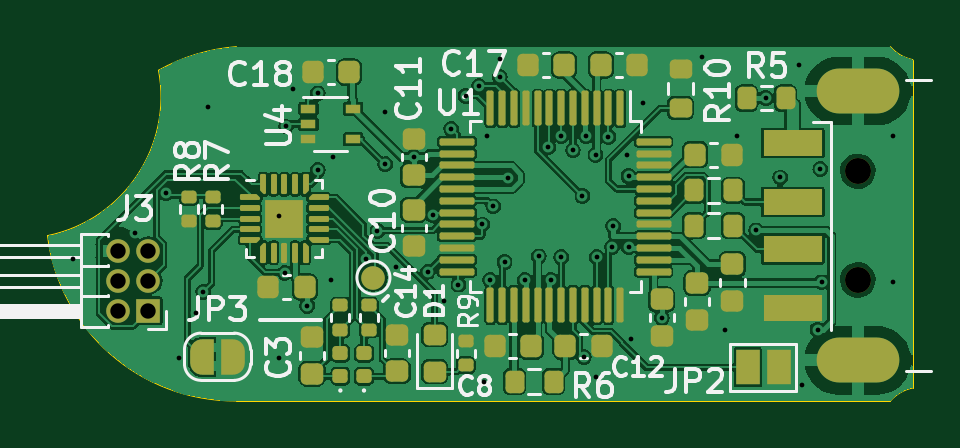
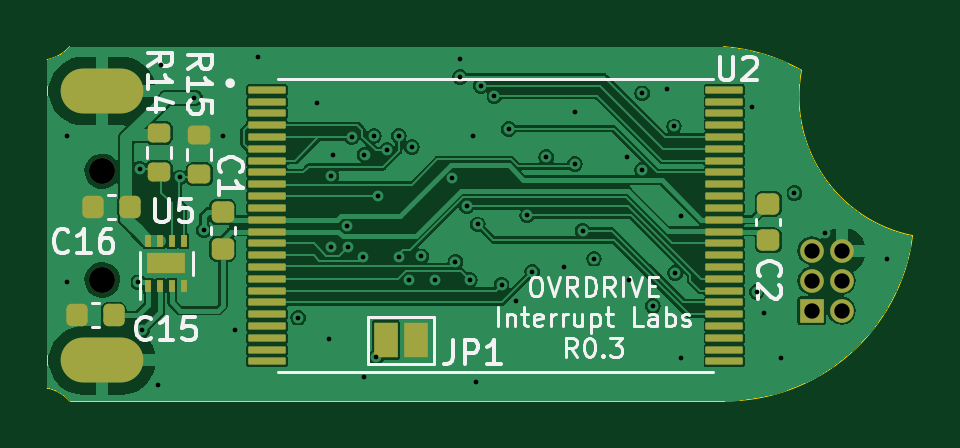
Circuit board: 13 layer files. Board 36.6 x 15.0 mm.
- bottom_copper: ovrdrive-B_Cu.gbr (109677 bytes)
- bottom_mask: ovrdrive-B_Mask.gbr (4072 bytes)
- paste: ovrdrive-B_Paste.gbr (3574 bytes)
- bottom_silk: ovrdrive-B_Silkscreen.gbr (24750 bytes)
- outline: ovrdrive-Edge_Cuts.gbr (1044 bytes)
- top_copper: ovrdrive-F_Cu.gbr (171749 bytes)
- top_mask: ovrdrive-F_Mask.gbr (10923 bytes)
- paste: ovrdrive-F_Paste.gbr (9557 bytes)
- top_silk: ovrdrive-F_Silkscreen.gbr (35800 bytes)
- inner_copper: ovrdrive-In1_Cu.gbr (65319 bytes)
- inner_copper: ovrdrive-In2_Cu.gbr (60347 bytes)
- drill: ovrdrive-NPTH.drl (374 bytes)
- drill: ovrdrive-PTH.drl (1806 bytes)

=== bottom_copper: ovrdrive-B_Cu.gbr (109677 bytes, source omitted) ===
=== bottom_mask: ovrdrive-B_Mask.gbr ===
%TF.GenerationSoftware,KiCad,Pcbnew,7.0.7*%
%TF.CreationDate,2023-12-11T16:01:13+01:00*%
%TF.ProjectId,ovrdrive,6f767264-7269-4766-952e-6b696361645f,rev?*%
%TF.SameCoordinates,Original*%
%TF.FileFunction,Soldermask,Bot*%
%TF.FilePolarity,Negative*%
%FSLAX46Y46*%
G04 Gerber Fmt 4.6, Leading zero omitted, Abs format (unit mm)*
G04 Created by KiCad (PCBNEW 7.0.7) date 2023-12-11 16:01:13*
%MOMM*%
%LPD*%
G01*
G04 APERTURE LIST*
G04 Aperture macros list*
%AMRoundRect*
0 Rectangle with rounded corners*
0 $1 Rounding radius*
0 $2 $3 $4 $5 $6 $7 $8 $9 X,Y pos of 4 corners*
0 Add a 4 corners polygon primitive as box body*
4,1,4,$2,$3,$4,$5,$6,$7,$8,$9,$2,$3,0*
0 Add four circle primitives for the rounded corners*
1,1,$1+$1,$2,$3*
1,1,$1+$1,$4,$5*
1,1,$1+$1,$6,$7*
1,1,$1+$1,$8,$9*
0 Add four rect primitives between the rounded corners*
20,1,$1+$1,$2,$3,$4,$5,0*
20,1,$1+$1,$4,$5,$6,$7,0*
20,1,$1+$1,$6,$7,$8,$9,0*
20,1,$1+$1,$8,$9,$2,$3,0*%
G04 Aperture macros list end*
%ADD10C,1.100000*%
%ADD11O,3.500000X1.900000*%
%ADD12R,1.000000X1.000000*%
%ADD13O,1.000000X1.000000*%
%ADD14RoundRect,0.200000X0.275000X-0.200000X0.275000X0.200000X-0.275000X0.200000X-0.275000X-0.200000X0*%
%ADD15RoundRect,0.225000X-0.250000X0.225000X-0.250000X-0.225000X0.250000X-0.225000X0.250000X0.225000X0*%
%ADD16R,1.000000X1.500000*%
%ADD17RoundRect,0.200000X-0.275000X0.200000X-0.275000X-0.200000X0.275000X-0.200000X0.275000X0.200000X0*%
%ADD18RoundRect,0.011200X0.768800X0.128800X-0.768800X0.128800X-0.768800X-0.128800X0.768800X-0.128800X0*%
%ADD19RoundRect,0.225000X-0.225000X-0.250000X0.225000X-0.250000X0.225000X0.250000X-0.225000X0.250000X0*%
%ADD20R,0.250000X0.500000*%
%ADD21R,1.600000X0.900000*%
G04 APERTURE END LIST*
D10*
%TO.C,J1*%
X142100000Y-101900000D03*
X142100000Y-106500000D03*
D11*
X142100000Y-98500000D03*
X142100000Y-109900000D03*
%TD*%
D12*
%TO.C,J3*%
X112070000Y-107800000D03*
D13*
X110800000Y-107800000D03*
X112070000Y-106530000D03*
X110800000Y-106530000D03*
X112070000Y-105260000D03*
X110800000Y-105260000D03*
%TD*%
D14*
%TO.C,R14*%
X139700000Y-101925000D03*
X139700000Y-100275000D03*
%TD*%
D15*
%TO.C,C2*%
X113900000Y-103275000D03*
X113900000Y-104825000D03*
%TD*%
D16*
%TO.C,JP1*%
X128800000Y-109050000D03*
X130100000Y-109050000D03*
%TD*%
D17*
%TO.C,R15*%
X138000000Y-100375000D03*
X138000000Y-102025000D03*
%TD*%
D15*
%TO.C,C1*%
X137000000Y-103625000D03*
X137000000Y-105175000D03*
%TD*%
D18*
%TO.C,U2*%
X135127500Y-98450000D03*
X135127500Y-98950000D03*
X135127500Y-99450000D03*
X135127500Y-99950000D03*
X135127500Y-100450000D03*
X135127500Y-100950000D03*
X135127500Y-101450000D03*
X135127500Y-101950000D03*
X135127500Y-102450000D03*
X135127500Y-102950000D03*
X135127500Y-103450000D03*
X135127500Y-103950000D03*
X135127500Y-104450000D03*
X135127500Y-104950000D03*
X135127500Y-105450000D03*
X135127500Y-105950000D03*
X135127500Y-106450000D03*
X135127500Y-106950000D03*
X135127500Y-107450000D03*
X135127500Y-107950000D03*
X135127500Y-108450000D03*
X135127500Y-108950000D03*
X135127500Y-109450000D03*
X135127500Y-109950000D03*
X115767500Y-109950000D03*
X115767500Y-109450000D03*
X115767500Y-108950000D03*
X115767500Y-108450000D03*
X115767500Y-107950000D03*
X115767500Y-107450000D03*
X115767500Y-106950000D03*
X115767500Y-106450000D03*
X115767500Y-105950000D03*
X115767500Y-105450000D03*
X115767500Y-104950000D03*
X115767500Y-104450000D03*
X115767500Y-103950000D03*
X115767500Y-103450000D03*
X115767500Y-102950000D03*
X115767500Y-102450000D03*
X115767500Y-101950000D03*
X115767500Y-101450000D03*
X115767500Y-100950000D03*
X115767500Y-100450000D03*
X115767500Y-99950000D03*
X115767500Y-99450000D03*
X115767500Y-98950000D03*
X115767500Y-98450000D03*
%TD*%
D19*
%TO.C,C16*%
X140925000Y-103400000D03*
X142475000Y-103400000D03*
%TD*%
D20*
%TO.C,U5*%
X140150000Y-106750000D03*
X139650000Y-106750000D03*
X139150000Y-106750000D03*
X138650000Y-106750000D03*
X138650000Y-104850000D03*
X139150000Y-104850000D03*
X139650000Y-104850000D03*
X140150000Y-104850000D03*
D21*
X139400000Y-105800000D03*
%TD*%
D19*
%TO.C,C15*%
X141625000Y-108000000D03*
X143175000Y-108000000D03*
%TD*%
M02*

=== paste: ovrdrive-B_Paste.gbr (3574 bytes, source withheld) ===
=== bottom_silk: ovrdrive-B_Silkscreen.gbr (24750 bytes, source omitted) ===
=== outline: ovrdrive-Edge_Cuts.gbr ===
%TF.GenerationSoftware,KiCad,Pcbnew,7.0.7*%
%TF.CreationDate,2023-12-11T16:01:13+01:00*%
%TF.ProjectId,ovrdrive,6f767264-7269-4766-952e-6b696361645f,rev?*%
%TF.SameCoordinates,Original*%
%TF.FileFunction,Profile,NP*%
%FSLAX46Y46*%
G04 Gerber Fmt 4.6, Leading zero omitted, Abs format (unit mm)*
G04 Created by KiCad (PCBNEW 7.0.7) date 2023-12-11 16:01:13*
%MOMM*%
%LPD*%
G01*
G04 APERTURE LIST*
%TA.AperFunction,Profile*%
%ADD10C,0.050000*%
%TD*%
G04 APERTURE END LIST*
D10*
X115799984Y-96623739D02*
G75*
G03*
X112499998Y-97623723I615516J-7976261D01*
G01*
X115800000Y-111623719D02*
X143484463Y-111623719D01*
X107800047Y-104623716D02*
G75*
G03*
X115800000Y-111623718I7937253J999716D01*
G01*
X144434511Y-111073730D02*
G75*
G03*
X143484517Y-111623715I325889J-1658370D01*
G01*
X107799999Y-104623719D02*
G75*
G03*
X112500011Y-97623759I-1194509J5879889D01*
G01*
X143484520Y-96623709D02*
G75*
G03*
X144434512Y-97173717I1275880J1108309D01*
G01*
X144434463Y-97173719D02*
X144434463Y-111073719D01*
X115800000Y-96623719D02*
X143484463Y-96623719D01*
M02*

=== top_copper: ovrdrive-F_Cu.gbr (171749 bytes, source omitted) ===
=== top_mask: ovrdrive-F_Mask.gbr (10923 bytes, source omitted) ===
=== paste: ovrdrive-F_Paste.gbr (9557 bytes, source omitted) ===
=== top_silk: ovrdrive-F_Silkscreen.gbr (35800 bytes, source omitted) ===
=== inner_copper: ovrdrive-In1_Cu.gbr (65319 bytes, source omitted) ===
=== inner_copper: ovrdrive-In2_Cu.gbr (60347 bytes, source omitted) ===
=== drill: ovrdrive-NPTH.drl ===
M48
; DRILL file {KiCad 7.0.7} date 2023 December 11, Monday 16:01:16
; FORMAT={-:-/ absolute / inch / decimal}
; #@! TF.CreationDate,2023-12-11T16:01:16+01:00
; #@! TF.GenerationSoftware,Kicad,Pcbnew,7.0.7
; #@! TF.FileFunction,NonPlated,1,4,NPTH
FMAT,2
INCH
; #@! TA.AperFunction,NonPlated,NPTH,ComponentDrill
T1C0.0433
%
G90
G05
T1
X5.5945Y-4.0118
X5.5945Y-4.1929
T0
M30

=== drill: ovrdrive-PTH.drl ===
M48
; DRILL file {KiCad 7.0.7} date 2023 December 11, Monday 16:01:16
; FORMAT={-:-/ absolute / inch / decimal}
; #@! TF.CreationDate,2023-12-11T16:01:16+01:00
; #@! TF.GenerationSoftware,Kicad,Pcbnew,7.0.7
; #@! TF.FileFunction,Plated,1,4,PTH
FMAT,2
INCH
; #@! TA.AperFunction,Plated,PTH,ViaDrill
T1C0.0079
; #@! TA.AperFunction,Plated,PTH,ComponentDrill
T2C0.0256
; #@! TA.AperFunction,Plated,PTH,ComponentDrill
T3C0.0354
%
G90
G05
T1
X4.2874Y-4.1575
X4.3898Y-4.1142
X4.4409Y-4.0484
X4.4626Y-4.3228
X4.4921Y-4.248
X4.5039Y-4.2126
X4.5118Y-3.9055
X4.6299Y-4.0866
X4.6299Y-4.3228
X4.6396Y-4.1811
X4.6417Y-3.937
X4.6535Y-3.874
X4.6772Y-4.2362
X4.6946Y-4.0096
X4.6949Y-3.8819
X4.7165Y-4.1929
X4.7205Y-3.9882
X4.775Y-4.1575
X4.7941Y-4.1114
X4.8071Y-3.9134
X4.8071Y-4.0
X4.8248Y-4.1713
X4.8543Y-3.9884
X4.878Y-4.1791
X4.886Y-4.0852
X4.9055Y-4.2283
X4.9173Y-3.9409
X4.9291Y-4.2008
X4.9409Y-3.8858
X4.9635Y-3.8693
X4.9687Y-4.1004
X4.9724Y-4.3622
X4.9764Y-3.9528
X4.9823Y-4.1929
X4.9873Y-4.0703
X4.998Y-3.8248
X4.998Y-3.8543
X5.0059Y-4.163
X5.0118Y-4.0236
X5.0394Y-4.1929
X5.063Y-4.1535
X5.0784Y-3.9716
X5.0827Y-4.1929
X5.1004Y-3.9528
X5.1004Y-4.1551
X5.1201Y-3.9768
X5.1358Y-4.0531
X5.1378Y-4.3209
X5.1417Y-3.9528
X5.1575Y-3.9843
X5.1575Y-4.3543
X5.1594Y-4.1551
X5.1791Y-3.9547
X5.185Y-4.1378
X5.187Y-4.1031
X5.2106Y-3.9843
X5.2126Y-4.0197
X5.2126Y-4.1378
X5.2165Y-4.2913
X5.2362Y-3.8976
X5.2677Y-4.2557
X5.3346Y-3.8209
X5.374Y-4.2756
X5.3937Y-3.9528
X5.4252Y-4.1102
X5.4409Y-3.8898
X5.4656Y-4.022
X5.4961Y-3.8346
X5.502Y-4.3681
X5.5276Y-4.2756
X5.5323Y-4.0079
X5.5343Y-4.1969
X5.6535Y-3.9528
X5.6535Y-4.1969
T2
X4.3622Y-4.1441
X4.3622Y-4.1941
X4.3622Y-4.2441
X4.4122Y-4.1441
X4.4122Y-4.1941
X4.4122Y-4.2441
T3
G00X5.563Y-3.878
M15
G01X5.626Y-3.878
M16
G05
G00X5.563Y-4.3268
M15
G01X5.626Y-4.3268
M16
G05
T0
M30

